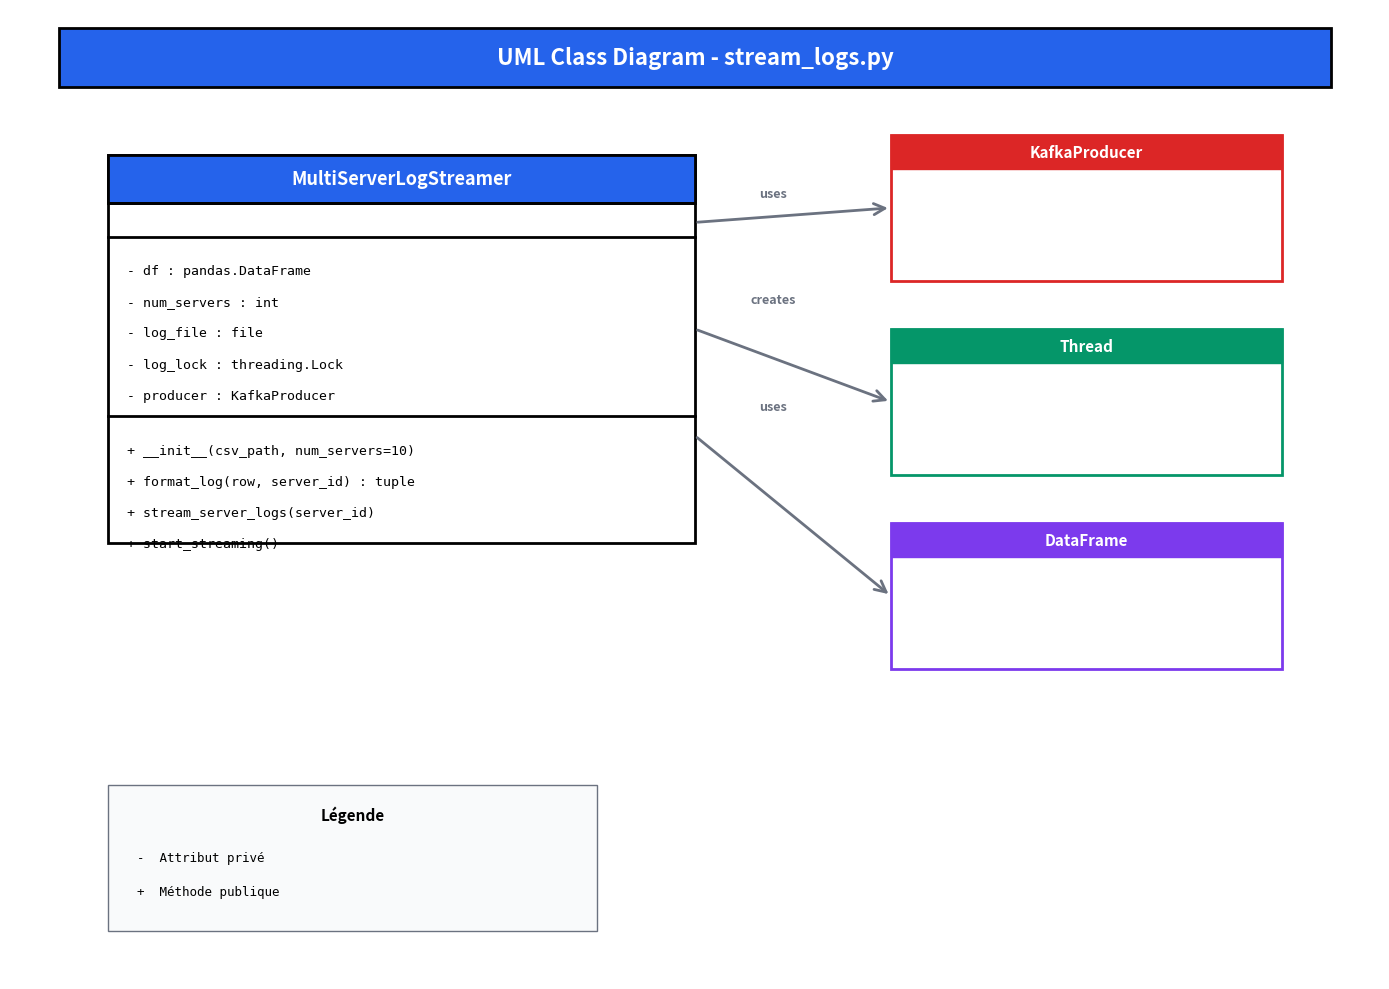

Reproduce this figure in Python.
#!/usr/bin/env python3
"""
Generate UML Class Diagram for stream_logs.py
"""

import matplotlib.pyplot as plt
from matplotlib.patches import Rectangle, FancyArrowPatch
from matplotlib.lines import Line2D

def create_class_diagram():
    """Create UML Class Diagram for MultiServerLogStreamer."""
    
    fig, ax = plt.subplots(figsize=(14, 10))
    ax.set_xlim(0, 14)
    ax.set_ylim(0, 10)
    ax.axis('off')
    
    # Colors
    WHITE = '#FFFFFF'
    BLACK = '#000000'
    BLUE = '#2563EB'
    RED = '#DC2626'
    GREEN = '#059669'
    PURPLE = '#7C3AED'
    GRAY = '#6B7280'
    
    # Title
    title_rect = Rectangle((0.5, 9.2), 13, 0.6, facecolor=BLUE, edgecolor=BLACK, linewidth=2)
    ax.add_patch(title_rect)
    ax.text(7, 9.5, 'UML Class Diagram - stream_logs.py', 
            ha='center', va='center', fontsize=16, fontweight='bold', color='white')
    
    # ==================== MultiServerLogStreamer CLASS ====================
    cx, cy = 1, 4.5
    cw, ch = 6, 4
    
    # Main class box
    class_box = Rectangle((cx, cy), cw, ch, facecolor=WHITE, edgecolor=BLACK, linewidth=2)
    ax.add_patch(class_box)
    
    # Class name section
    name_box = Rectangle((cx, cy + ch - 0.5), cw, 0.5, facecolor=BLUE, edgecolor=BLACK, linewidth=2)
    ax.add_patch(name_box)
    sep1 = Line2D([cx, cx + cw], [cy + ch - 0.5, cy + ch - 0.5], color=BLACK, linewidth=2)
    ax.add_line(sep1)
    ax.text(cx + cw/2, cy + ch - 0.25, 'MultiServerLogStreamer', 
            ha='center', va='center', fontsize=13, fontweight='bold', color='white')
    
    # Attributes section
    attr_y = cy + ch - 0.5 - 0.35
    sep2 = Line2D([cx, cx + cw], [attr_y, attr_y], color=BLACK, linewidth=2)
    ax.add_line(sep2)
    
    attrs = [
        '- df : pandas.DataFrame',
        '- num_servers : int',
        '- log_file : file',
        '- log_lock : threading.Lock',
        '- producer : KafkaProducer'
    ]
    
    for i, attr in enumerate(attrs):
        y_pos = attr_y - 0.35 - i * 0.32
        ax.text(cx + 0.2, y_pos, attr, ha='left', va='center', 
               fontsize=9.5, family='monospace')
    
    # Methods section
    method_start = attr_y - len(attrs) * 0.32 - 0.25
    sep3 = Line2D([cx, cx + cw], [method_start, method_start], color=BLACK, linewidth=2)
    ax.add_line(sep3)
    
    methods = [
        '+ __init__(csv_path, num_servers=10)',
        '+ format_log(row, server_id) : tuple',
        '+ stream_server_logs(server_id)',
        '+ start_streaming()'
    ]
    
    for i, method in enumerate(methods):
        y_pos = method_start - 0.35 - i * 0.32
        ax.text(cx + 0.2, y_pos, method, ha='left', va='center', 
               fontsize=9.5, family='monospace')
    
    # ==================== External Classes ====================
    ex_w, ex_h = 4, 1.5
    
    # KafkaProducer
    kx, ky = 9, 7.2
    k_box = Rectangle((kx, ky), ex_w, ex_h, facecolor=WHITE, edgecolor=RED, linewidth=2)
    ax.add_patch(k_box)
    k_name = Rectangle((kx, ky + ex_h - 0.35), ex_w, 0.35, facecolor=RED, edgecolor=RED)
    ax.add_patch(k_name)
    Line2D([kx, kx + ex_w], [ky + ex_h - 0.35, ky + ex_h - 0.35], color=RED, linewidth=2).axes = ax
    ax.text(kx + ex_w/2, ky + ex_h - 0.175, 'KafkaProducer', 
            ha='center', va='center', fontsize=11, fontweight='bold', color='white')
    
    # Thread
    tx, ty = 9, 5.2
    t_box = Rectangle((tx, ty), ex_w, ex_h, facecolor=WHITE, edgecolor=GREEN, linewidth=2)
    ax.add_patch(t_box)
    t_name = Rectangle((tx, ty + ex_h - 0.35), ex_w, 0.35, facecolor=GREEN, edgecolor=GREEN)
    ax.add_patch(t_name)
    Line2D([tx, tx + ex_w], [ty + ex_h - 0.35, ty + ex_h - 0.35], color=GREEN, linewidth=2).axes = ax
    ax.text(tx + ex_w/2, ty + ex_h - 0.175, 'Thread', 
            ha='center', va='center', fontsize=11, fontweight='bold', color='white')
    
    # DataFrame
    dx, dy = 9, 3.2
    d_box = Rectangle((dx, dy), ex_w, ex_h, facecolor=WHITE, edgecolor=PURPLE, linewidth=2)
    ax.add_patch(d_box)
    d_name = Rectangle((dx, dy + ex_h - 0.35), ex_w, 0.35, facecolor=PURPLE, edgecolor=PURPLE)
    ax.add_patch(d_name)
    Line2D([dx, dx + ex_w], [dy + ex_h - 0.35, dy + ex_h - 0.35], color=PURPLE, linewidth=2).axes = ax
    ax.text(dx + ex_w/2, dy + ex_h - 0.175, 'DataFrame', 
            ha='center', va='center', fontsize=11, fontweight='bold', color='white')
    
    # ==================== Relationships ====================
    # MultiServerLogStreamer -> KafkaProducer
    arrow1 = FancyArrowPatch((cx + cw, cy + ch - 0.7), (kx, ky + ex_h/2),
                            arrowstyle='->', mutation_scale=20, linewidth=2, color=GRAY)
    ax.add_patch(arrow1)
    ax.text((cx + cw + kx)/2 - 0.2, cy + ch - 0.4, 'uses', ha='center', va='center',
           fontsize=9, fontweight='bold', color=GRAY)
    
    # MultiServerLogStreamer -> Thread
    arrow2 = FancyArrowPatch((cx + cw, cy + ch - 1.8), (tx, ty + ex_h/2),
                            arrowstyle='->', mutation_scale=20, linewidth=2, color=GRAY)
    ax.add_patch(arrow2)
    ax.text((cx + cw + tx)/2 - 0.2, cy + ch - 1.5, 'creates', ha='center', va='center',
           fontsize=9, fontweight='bold', color=GRAY)
    
    # MultiServerLogStreamer -> DataFrame
    arrow3 = FancyArrowPatch((cx + cw, cy + ch - 2.9), (dx, dy + ex_h/2),
                            arrowstyle='->', mutation_scale=20, linewidth=2, color=GRAY)
    ax.add_patch(arrow3)
    ax.text((cx + cw + dx)/2 - 0.2, cy + ch - 2.6, 'uses', ha='center', va='center',
           fontsize=9, fontweight='bold', color=GRAY)
    
    # Legend
    legend_x, legend_y = 1, 0.5
    legend_box = Rectangle((legend_x, legend_y), 5, 1.5, 
                          facecolor='#F9FAFB', edgecolor=GRAY, linewidth=1)
    ax.add_patch(legend_box)
    ax.text(legend_x + 2.5, legend_y + 1.2, 'Légende', 
            ha='center', va='center', fontsize=11, fontweight='bold')
    ax.text(legend_x + 0.3, legend_y + 0.75, '-  Attribut privé', 
            ha='left', va='center', fontsize=9, family='monospace')
    ax.text(legend_x + 0.3, legend_y + 0.4, '+  Méthode publique', 
            ha='left', va='center', fontsize=9, family='monospace')
    
    plt.tight_layout()
    
    # Save
    import os
    output_dir = 'docs/presentation'
    os.makedirs(output_dir, exist_ok=True)
    
    png_path = os.path.join(output_dir, 'class_diagram.png')
    plt.savefig(png_path, dpi=300, bbox_inches='tight', facecolor='white', pad_inches=0.2)
    print(f"✅ Diagram saved to: {png_path}")
    
    pdf_path = os.path.join(output_dir, 'class_diagram.pdf')
    plt.savefig(pdf_path, bbox_inches='tight', facecolor='white', pad_inches=0.2)
    print(f"✅ Diagram saved to: {pdf_path}")
    
    plt.show()

if __name__ == "__main__":
    create_class_diagram()
